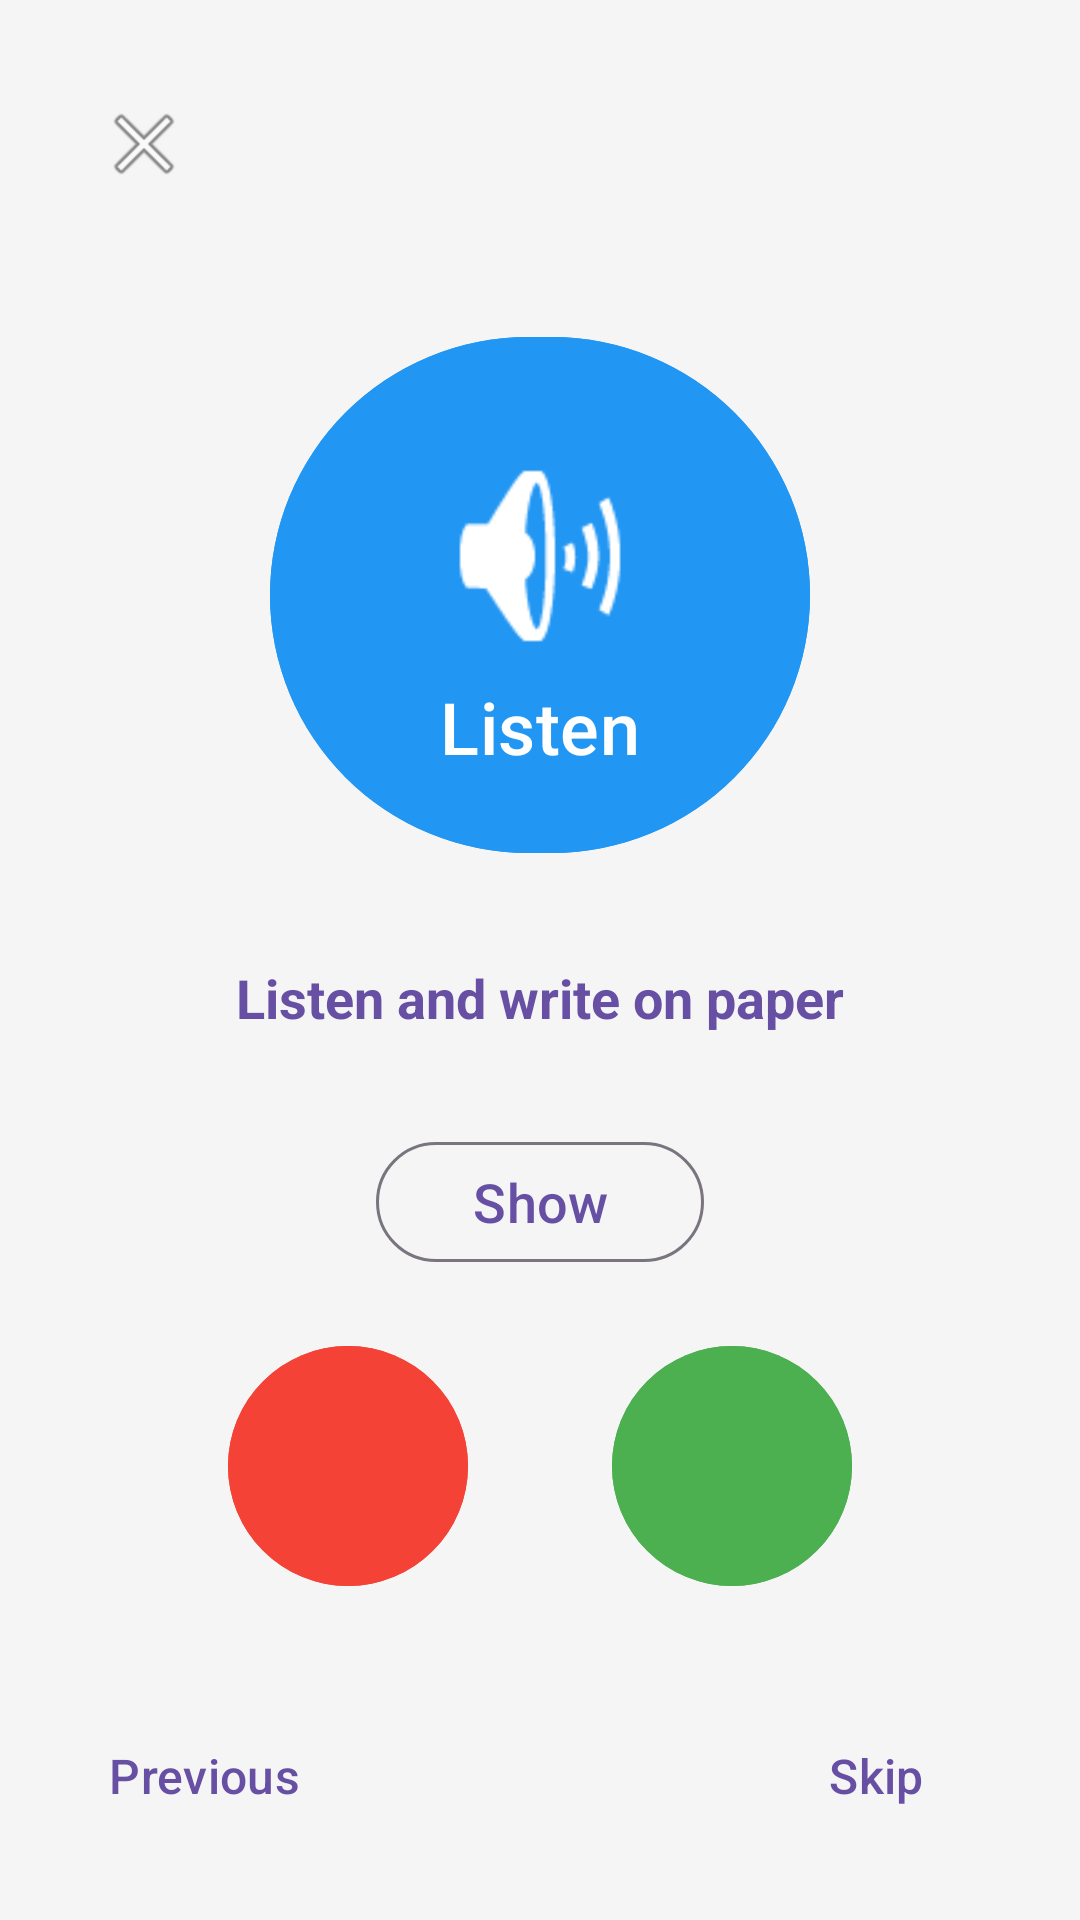

The Android layout XML behind this screen, and the referenced resources:
<!-- AndroidManifest.xml: application theme Theme.DanishSpelling -->
<!-- res/layout/fragment_practice.xml -->
<?xml version="1.0" encoding="utf-8"?>
<androidx.constraintlayout.widget.ConstraintLayout xmlns:android="http://schemas.android.com/apk/res/android"
    xmlns:app="http://schemas.android.com/apk/res-auto"
    xmlns:tools="http://schemas.android.com/tools"
    android:layout_width="match_parent"
    android:layout_height="match_parent"
    android:background="@color/child_background"
    android:padding="24dp">

    <ProgressBar
        android:id="@+id/progress_bar"
        android:layout_width="wrap_content"
        android:layout_height="wrap_content"
        android:visibility="gone"
        app:layout_constraintBottom_toBottomOf="parent"
        app:layout_constraintEnd_toEndOf="parent"
        app:layout_constraintStart_toStartOf="parent"
        app:layout_constraintTop_toTopOf="parent" />

    <androidx.constraintlayout.widget.ConstraintLayout
        android:id="@+id/content_layout"
        android:layout_width="0dp"
        android:layout_height="0dp"
        app:layout_constraintBottom_toBottomOf="parent"
        app:layout_constraintEnd_toEndOf="parent"
        app:layout_constraintStart_toStartOf="parent"
        app:layout_constraintTop_toTopOf="parent">

        
        <ImageButton
            android:id="@+id/btn_back"
            android:layout_width="48dp"
            android:layout_height="48dp"
            android:background="?attr/selectableItemBackgroundBorderless"
            android:contentDescription="Back"
            android:src="@android:drawable/ic_menu_close_clear_cancel"
            app:layout_constraintStart_toStartOf="parent"
            app:layout_constraintTop_toTopOf="parent" />

        <TextView
            android:id="@+id/tv_progress"
            android:layout_width="wrap_content"
            android:layout_height="wrap_content"
            android:layout_marginStart="8dp"
            android:textSize="18sp"
            android:textStyle="bold"
            android:textColor="@color/md_theme_primary"
            tools:text="3 / 10"
            app:layout_constraintStart_toEndOf="@id/btn_back"
            app:layout_constraintTop_toTopOf="parent"
            app:layout_constraintBottom_toBottomOf="@id/btn_back" />

        <TextView
            android:id="@+id/tv_total_stars"
            android:layout_width="wrap_content"
            android:layout_height="wrap_content"
            android:textSize="18sp"
            android:textStyle="bold"
            android:textColor="@color/star_gold"
            tools:text="Total: 15 ⭐"
            app:layout_constraintEnd_toEndOf="parent"
            app:layout_constraintTop_toTopOf="parent" />

        
        <com.google.android.material.button.MaterialButton
            android:id="@+id/btn_listen"
            android:layout_width="180dp"
            android:layout_height="180dp"
            android:text="@string/listen"
            android:textSize="24sp"
            android:backgroundTint="@color/child_secondary"
            app:cornerRadius="90dp"
            app:icon="@android:drawable/ic_lock_silent_mode_off"
            app:iconSize="80dp"
            app:iconGravity="textTop"
            app:iconPadding="8dp"
            android:layout_marginTop="48dp"
            app:layout_constraintEnd_toEndOf="parent"
            app:layout_constraintStart_toStartOf="parent"
            app:layout_constraintTop_toBottomOf="@id/tv_progress" />

        
        <TextView
            android:id="@+id/tv_instruction"
            android:layout_width="wrap_content"
            android:layout_height="wrap_content"
            android:layout_marginTop="32dp"
            android:text="Listen and write on paper"
            android:textSize="18sp"
            android:textStyle="bold"
            android:textColor="@color/md_theme_primary"
            app:layout_constraintEnd_toEndOf="parent"
            app:layout_constraintStart_toStartOf="parent"
            app:layout_constraintTop_toBottomOf="@id/btn_listen" />

        
        <com.google.android.material.button.MaterialButton
            android:id="@+id/btn_show_answer"
            style="@style/Widget.Material3.Button.OutlinedButton"
            android:layout_width="wrap_content"
            android:layout_height="wrap_content"
            android:layout_marginTop="32dp"
            android:text="Show"
            android:textSize="18sp"
            android:paddingStart="32dp"
            android:paddingEnd="32dp"
            app:layout_constraintEnd_toEndOf="parent"
            app:layout_constraintStart_toStartOf="parent"
            app:layout_constraintTop_toBottomOf="@id/tv_instruction" />

        
        <LinearLayout
            android:id="@+id/layout_answer_buttons"
            android:layout_width="0dp"
            android:layout_height="wrap_content"
            android:layout_marginTop="24dp"
            android:orientation="horizontal"
            android:gravity="center"
            app:layout_constraintEnd_toEndOf="parent"
            app:layout_constraintStart_toStartOf="parent"
            app:layout_constraintTop_toBottomOf="@id/btn_show_answer">

            <com.google.android.material.button.MaterialButton
                android:id="@+id/btn_incorrect"
                android:layout_width="80dp"
                android:layout_height="80dp"
                android:layout_marginEnd="24dp"
                android:padding="0dp"
                android:insetTop="0dp"
                android:insetBottom="0dp"
                android:backgroundTint="#F44336"
                app:cornerRadius="40dp"
                app:icon="@drawable/ic_close"
                app:iconSize="40dp"
                app:iconGravity="textStart"
                app:iconPadding="0dp"
                app:iconTint="#FFFFFF"
                android:contentDescription="Incorrect" />

            <com.google.android.material.button.MaterialButton
                android:id="@+id/btn_correct"
                android:layout_width="80dp"
                android:layout_height="80dp"
                android:layout_marginStart="24dp"
                android:padding="0dp"
                android:insetTop="0dp"
                android:insetBottom="0dp"
                android:backgroundTint="#4CAF50"
                app:cornerRadius="40dp"
                app:icon="@drawable/ic_check"
                app:iconSize="40dp"
                app:iconGravity="textStart"
                app:iconPadding="0dp"
                app:iconTint="#FFFFFF"
                android:contentDescription="Correct" />

        </LinearLayout>

        
        <TextView
            android:id="@+id/tv_feedback"
            android:layout_width="wrap_content"
            android:layout_height="wrap_content"
            android:layout_marginTop="24dp"
            android:textSize="28sp"
            android:textStyle="bold"
            android:textColor="@color/child_primary"
            android:visibility="gone"
            tools:text="Fantastisk!"
            tools:visibility="visible"
            app:layout_constraintEnd_toEndOf="parent"
            app:layout_constraintStart_toStartOf="parent"
            app:layout_constraintTop_toBottomOf="@id/layout_answer_buttons" />

        <TextView
            android:id="@+id/tv_stars"
            android:layout_width="wrap_content"
            android:layout_height="wrap_content"
            android:layout_marginTop="8dp"
            android:textSize="32sp"
            tools:text="⭐⭐⭐"
            app:layout_constraintEnd_toEndOf="parent"
            app:layout_constraintStart_toStartOf="parent"
            app:layout_constraintTop_toBottomOf="@id/tv_feedback" />

        <TextView
            android:id="@+id/tv_revealed_answer"
            android:layout_width="0dp"
            android:layout_height="wrap_content"
            android:layout_marginTop="16dp"
            android:padding="16dp"
            android:textSize="20sp"
            android:textStyle="bold"
            android:textColor="@color/md_theme_primary"
            android:background="#E8F5E9"
            android:gravity="center"
            android:visibility="gone"
            tools:text="Hunden løber i parken"
            tools:visibility="visible"
            app:layout_constraintEnd_toEndOf="parent"
            app:layout_constraintStart_toStartOf="parent"
            app:layout_constraintTop_toBottomOf="@id/tv_stars" />

        
        <LinearLayout
            android:id="@+id/layout_nav_buttons"
            android:layout_width="0dp"
            android:layout_height="wrap_content"
            android:orientation="horizontal"
            android:gravity="center"
            app:layout_constraintBottom_toBottomOf="parent"
            app:layout_constraintEnd_toEndOf="parent"
            app:layout_constraintStart_toStartOf="parent">

            <com.google.android.material.button.MaterialButton
                android:id="@+id/btn_previous"
                style="@style/Widget.Material3.Button.TextButton"
                android:layout_width="wrap_content"
                android:layout_height="wrap_content"
                android:text="Previous"
                android:textSize="16sp" />

            <Space
                android:layout_width="0dp"
                android:layout_height="1dp"
                android:layout_weight="1" />

            <com.google.android.material.button.MaterialButton
                android:id="@+id/btn_skip"
                style="@style/Widget.Material3.Button.TextButton"
                android:layout_width="wrap_content"
                android:layout_height="wrap_content"
                android:text="@string/skip"
                android:textSize="16sp" />

        </LinearLayout>

    </androidx.constraintlayout.widget.ConstraintLayout>

</androidx.constraintlayout.widget.ConstraintLayout>
<!-- resources referenced by this layout -->
<resources>
  <color name="child_background">#F5F5F5</color>
  <color name="child_primary">#4CAF50</color>
  <color name="child_secondary">#2196F3</color>
  <color name="md_theme_primary">#6750A4</color>
  <color name="star_gold">#FFD700</color>
  <string name="listen">Listen</string>
  <string name="skip">Skip</string>
  <style name="Theme.DanishSpelling" parent="Theme.Material3.Light.NoActionBar">
          <item name="colorPrimary">@color/md_theme_primary</item>
          <item name="colorOnPrimary">@color/md_theme_onPrimary</item>
          <item name="colorSecondary">@color/md_theme_secondary</item>
          <item name="colorOnSecondary">@color/md_theme_onSecondary</item>
          <item name="android:colorBackground">@color/md_theme_background</item>
          <item name="colorOnBackground">@color/md_theme_onBackground</item>
          <item name="colorSurface">@color/md_theme_surface</item>
          <item name="colorOnSurface">@color/md_theme_onSurface</item>
      </style>
  <color name="md_theme_onPrimary">#FFFFFF</color>
  <color name="md_theme_secondary">#625B71</color>
  <color name="md_theme_onSecondary">#FFFFFF</color>
  <color name="md_theme_background">#FFFBFE</color>
  <color name="md_theme_onBackground">#1C1B1F</color>
  <color name="md_theme_surface">#FFFBFE</color>
  <color name="md_theme_onSurface">#1C1B1F</color>
</resources>
